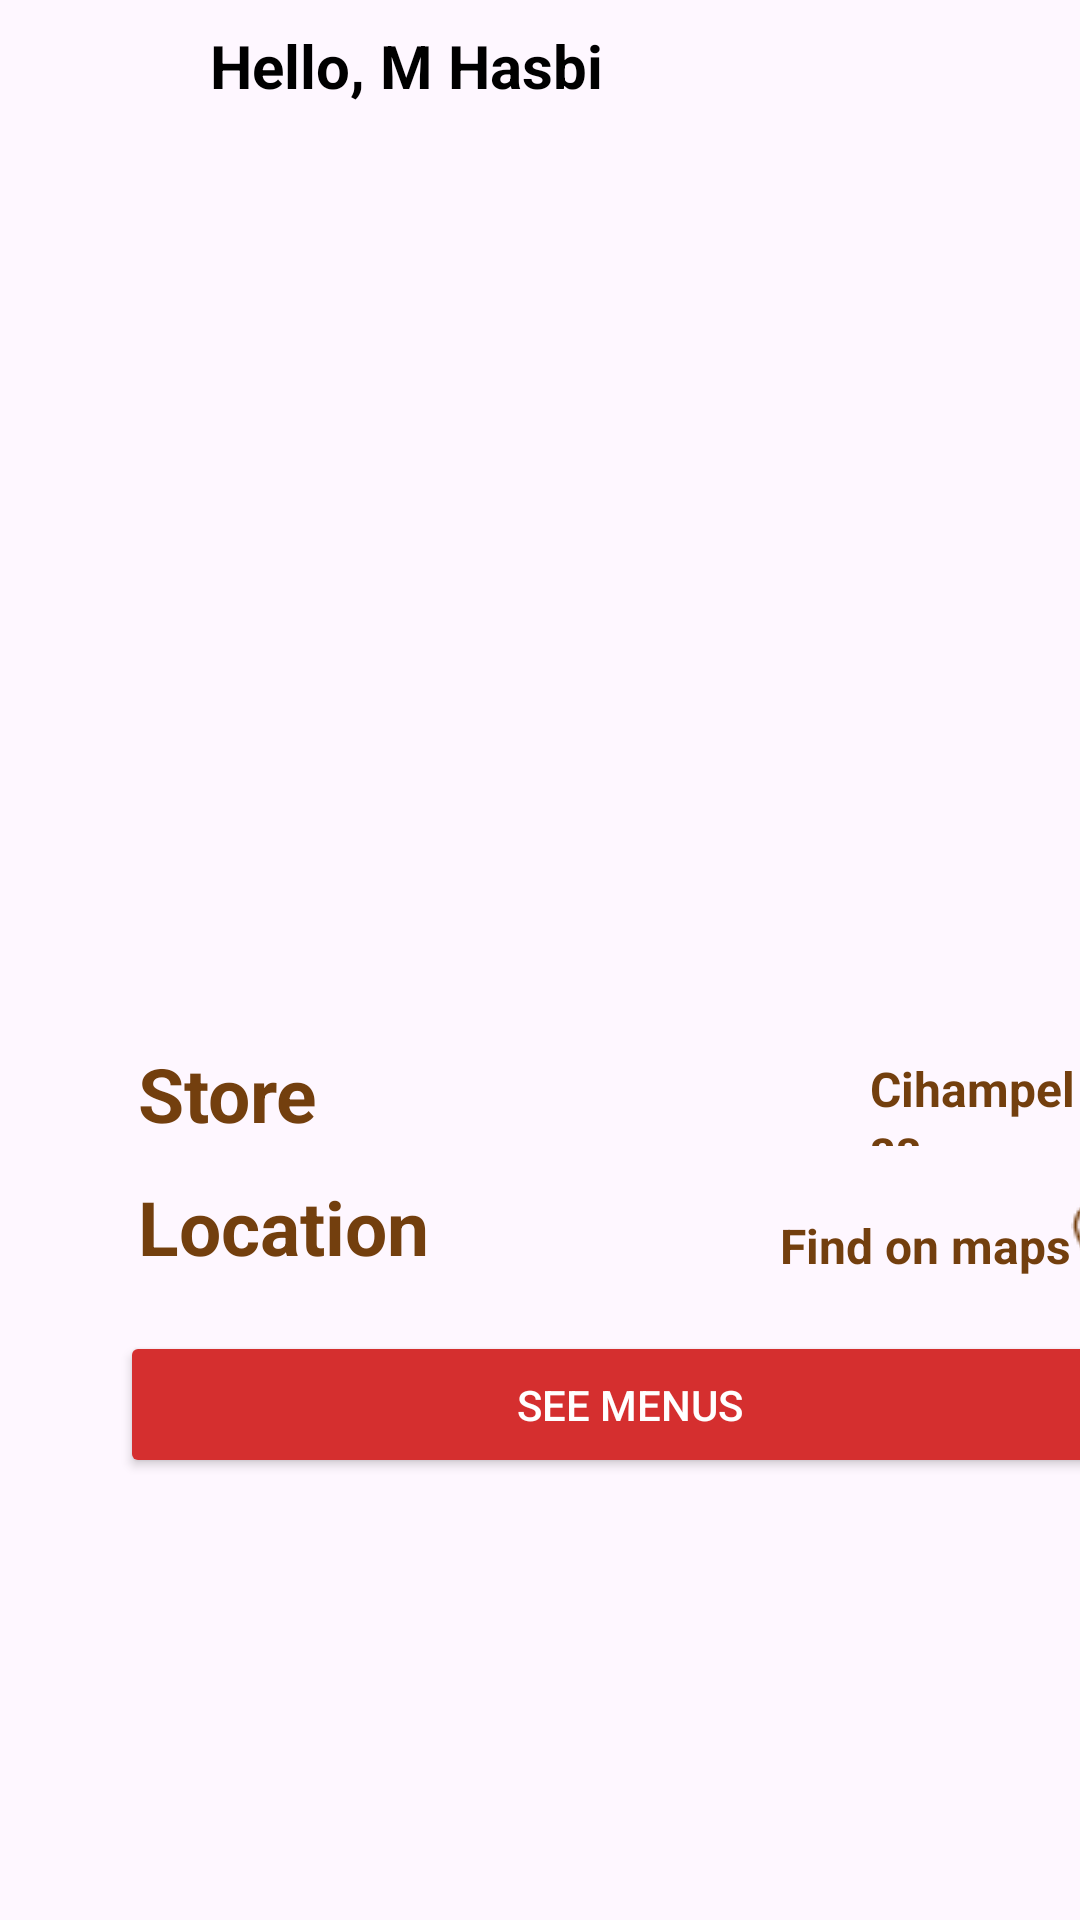

The Android layout XML behind this screen, and the referenced resources:
<!-- AndroidManifest.xml: application theme Theme.UTSPPAW -->
<!-- res/layout/activity_main2.xml -->
<?xml version="1.0" encoding="utf-8"?>
<LinearLayout
    xmlns:android="http://schemas.android.com/apk/res/android"
    xmlns:app="http://schemas.android.com/apk/res-auto"
    xmlns:tools="http://schemas.android.com/tools"
    android:layout_width="match_parent"
    android:layout_height="match_parent"
    android:orientation="vertical"
    tools:context=".MainActivity2">

    <ImageView
        android:id="@+id/myImageView1"
        android:layout_width="38dp"
        android:layout_height="38dp"
        android:layout_alignParentStart="true"
        android:layout_alignParentLeft="true"
        android:layout_alignParentTop="true"
        android:contentDescription="TODO"
        android:scaleType="fitStart"
        android:src="@drawable/person_male_1"
        tools:ignore="MissingConstraints"
        tools:layout_editor_absoluteX="5dp"
        tools:layout_editor_absoluteY="7dp" />

    <TextView
        android:id="@+id/user_id"
        android:layout_width="175dp"
        android:layout_height="60dp"
        android:layout_marginTop="-30dp"
        android:layout_marginStart="70dp"
        android:layout_toEndOf="@+id/myImageView1"
        android:text="Hello, M Hasbi"
        android:textColor="@android:color/black"
        android:textSize="20sp"
        android:textStyle="bold"
        tools:ignore="MissingConstraints"
        tools:layout_editor_absoluteX="16dp"
        tools:layout_editor_absoluteY="16dp" />

    <ImageView
        android:id="@+id/myImageView2"
        android:layout_width="411dp"
        android:layout_height="250dp"
        android:layout_marginTop="-5dp"
        android:contentDescription="TODO"
        android:scaleType="fitCenter"
        android:src="@drawable/main_1"
        tools:layout_editor_absoluteX="0dp"
        tools:layout_editor_absoluteY="65dp"
        tools:ignore="DuplicateIds,MissingConstraints" />

    <TextView
        android:layout_width="78dp"
        android:layout_height="38dp"
        android:layout_marginTop="34dp"
        android:layout_marginStart="46dp"
        android:text="Store"
        android:textColor="@color/coklat"
        android:textSize="25sp"
        android:textStyle="bold"
        tools:layout_editor_absoluteX="30dp"
        tools:layout_editor_absoluteY="361dp"
        tools:ignore="MissingConstraints" />

    <TextView
        android:id="@+id/store_location"
        android:layout_width="wrap_content"
        android:layout_height="30dp"
        android:layout_marginStart="290dp"
        android:layout_marginTop="-34dp"
        android:gravity="center_vertical"
        android:text="Cihampelas"
        android:textColor="@color/coklat"
        android:textSize="16sp"
        android:textStyle="bold"
        tools:ignore="MissingConstraints"
        tools:layout_editor_absoluteX="295dp"
        tools:layout_editor_absoluteY="361dp" />

    <TextView
        android:layout_width="100dp"
        android:layout_height="38dp"
        android:layout_marginTop="10dp"
        android:layout_marginStart="46dp"
        android:text="Location"
        android:textColor="@color/coklat"
        android:textSize="25sp"
        android:textStyle="bold"
        tools:layout_editor_absoluteX="30dp"
        tools:layout_editor_absoluteY="424dp"
        tools:ignore="MissingConstraints" />

    <TextView
        android:layout_width="wrap_content"
        android:layout_height="30dp"
        android:layout_marginStart="260dp"
        android:layout_marginTop="-30dp"
        android:gravity="center_vertical"
        android:text="Find on maps"
        android:textColor="@color/coklat"
        android:textSize="16sp"
        android:textStyle="bold"
        tools:ignore="MissingConstraints"
        tools:layout_editor_absoluteX="255dp"
        tools:layout_editor_absoluteY="431dp" />

    <ImageView
        android:layout_width="24dp"
        android:layout_height="23dp"
        android:layout_marginStart="354dp"
        android:layout_marginTop="-30dp"
        android:src="@drawable/icon_maps1"
        tools:layout_editor_absoluteX="356dp"
        tools:layout_editor_absoluteY="431dp"
        tools:ignore="MissingConstraints" />

    <Button
        android:id="@+id/see_menus"
        android:layout_width="340dp"
        android:layout_height="49dp"
        android:layout_marginStart="40dp"
        android:layout_marginTop="20dp"
        android:backgroundTint="@color/red"
        android:text="See Menus"
        android:textColor="#FFFFFF"
        tools:layout_editor_absoluteX="43dp"
        app:cornerRadius="0dp"
        android:clickable="true"
        tools:layout_editor_absoluteY="478dp"
        tools:ignore="MissingConstraints" />

</LinearLayout>
<!-- resources referenced by this layout -->
<resources>
  <color name="coklat"> #733F0E </color>
  <color name="red">#D52F2F</color>
  <!-- drawable icon_maps1: png bitmap (drawable, 811 bytes) -->
  <style name="Theme.UTSPPAW" parent="Base.Theme.UTSPPAW" />
  <style name="Base.Theme.UTSPPAW" parent="Theme.Material3.DayNight.NoActionBar">
          
          
      </style>
</resources>
